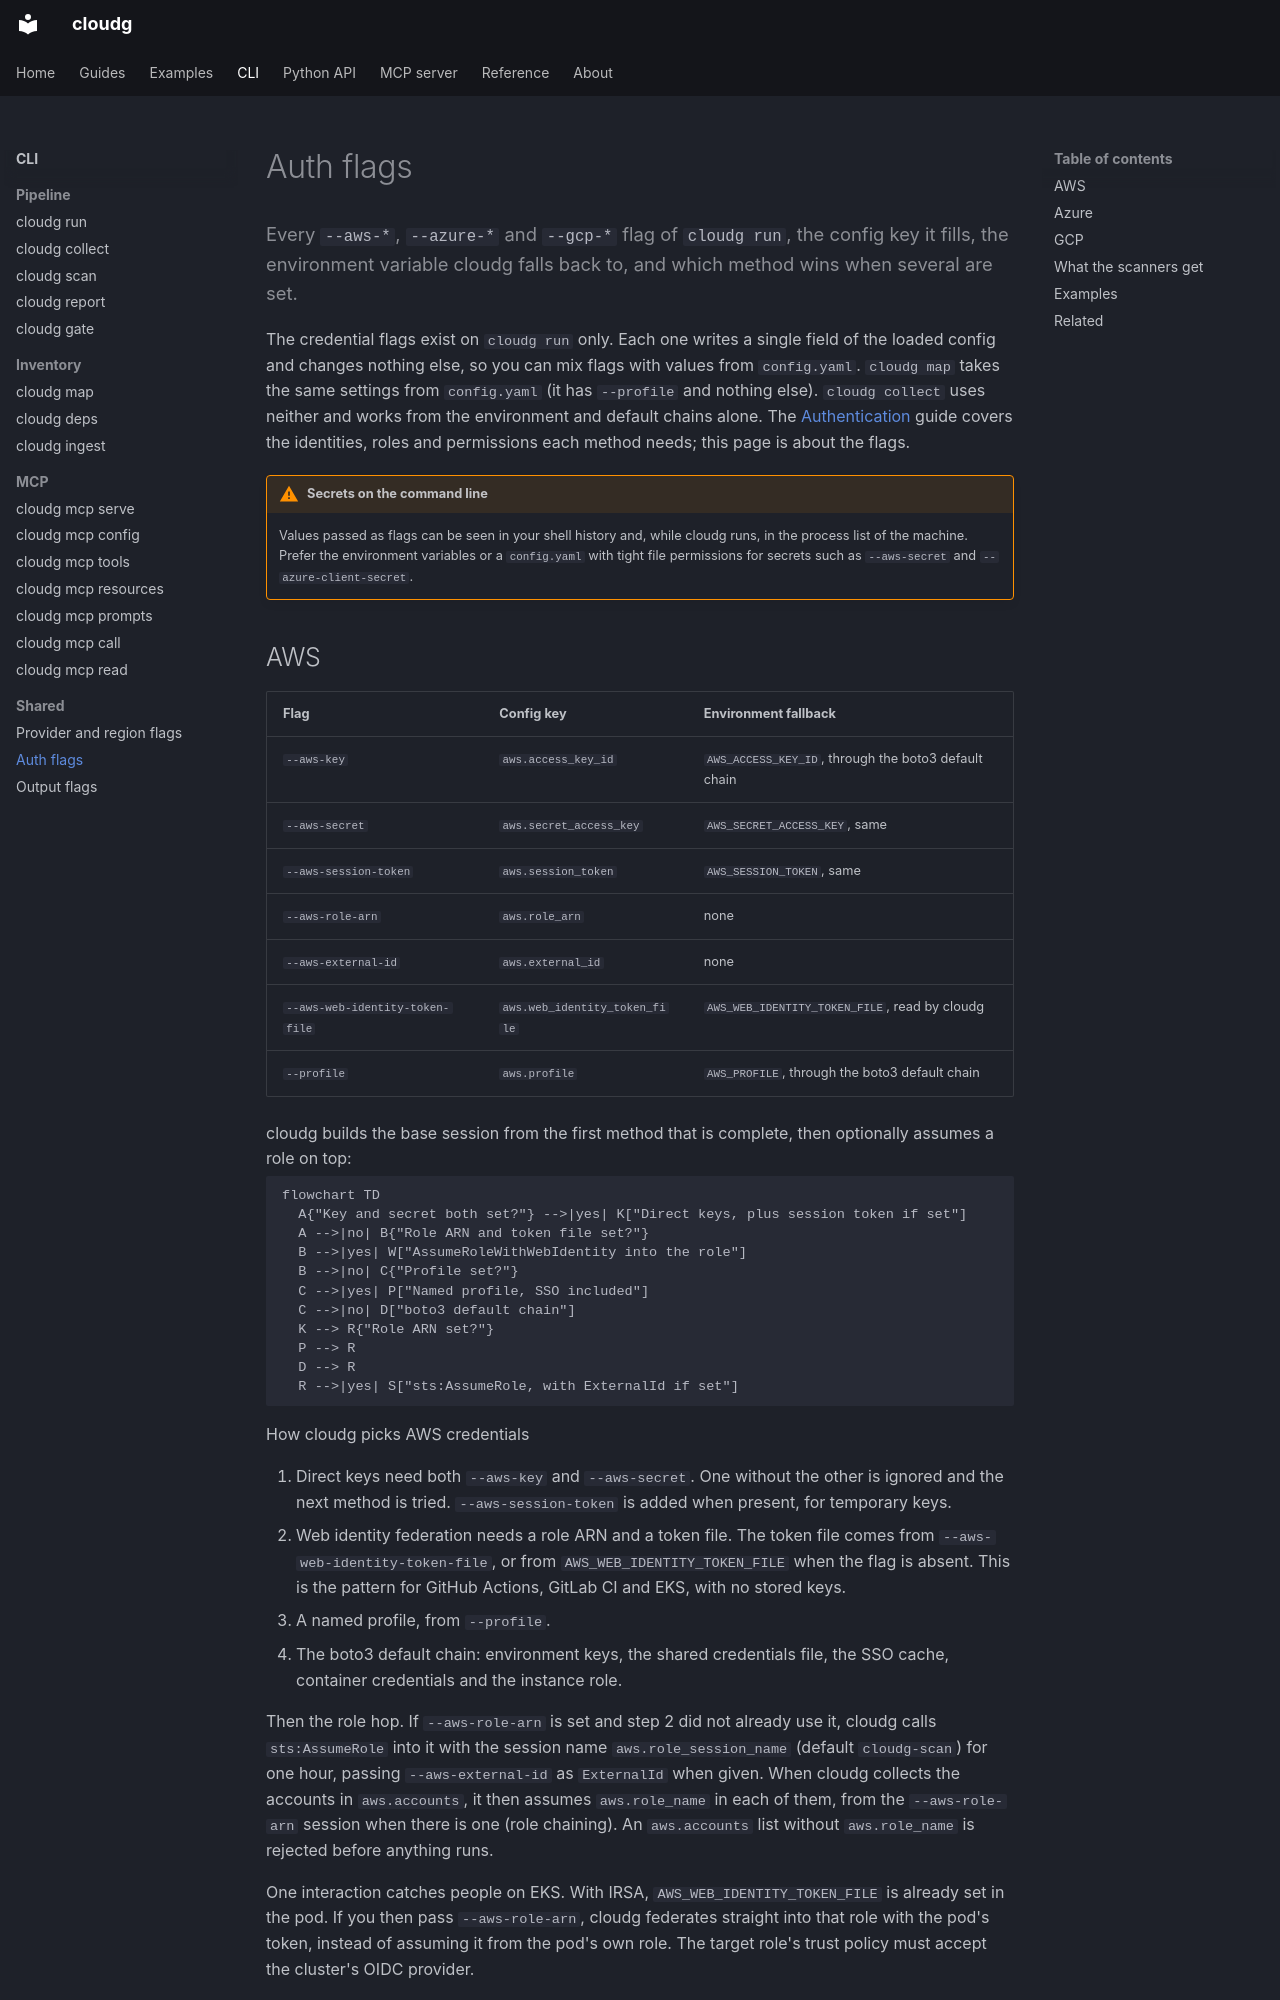

repository: morpheuslord/cloudg · page: cli/auth-flags/index.html · generator: mkdocs

---
title: Auth flags
description: Every --aws-*, --azure-* and --gcp-* flag of cloudg run, the config key it fills, the environment variable cloudg falls back to, and which method wins when several are set.
---

Every `--aws-*`, `--azure-*` and `--gcp-*` flag of `cloudg run`, the config key it fills, the environment variable cloudg falls back to, and which method wins when several are set.
{ .lede }

The credential flags exist on `cloudg run` only. Each one writes a single field of the loaded config and changes nothing else, so you can mix flags with values from `config.yaml`. `cloudg map` takes the same settings from `config.yaml` (it has `--profile` and nothing else). `cloudg collect` uses neither and works from the environment and default chains alone. The [Authentication](../guides/authentication.md) guide covers the identities, roles and permissions each method needs; this page is about the flags.

!!! warning "Secrets on the command line"

    Values passed as flags can be seen in your shell history and, while cloudg runs, in the process list of the machine. Prefer the environment variables or a `config.yaml` with tight file permissions for secrets such as `--aws-secret` and `--azure-client-secret`.
